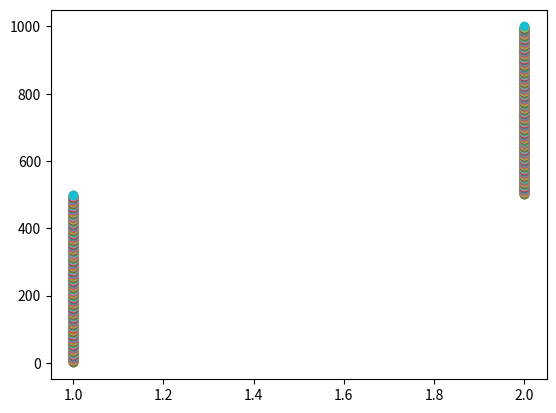

Source code (Python):
import matplotlib.pyplot as plt
import numpy as np

p1 = np.array([1,1])
p2 = np.array([2,1000])

#verificamos se a reta não está totalmente de pé, na vertical
if p1[0] == p2[0]:
    print("Reta vertical")
    x = p1[0]
    y = p1[1]
    while y <= p2[1]:
        print("(",x,",",y,")")
        y+=1
    
else: #retas não verticais
    Dy = p2[1] - p1[1]
    Dx = p2[0] - p1[0]
    m = (Dy)/(Dx)
    ajuste = 1
    offset = 0

    if m <= 1: #angulo <= 45º
        print("Reta mais deitada, x cresce mais que y")
        delta = Dy*2
        limiar = Dx
        limiarInc= Dx*2
        x = p1[0]
        y = p1[1]
        while x <= p2[0]: 
            print("(",x,",",y,")")
            plt.scatter(x,y)
            offset+=delta
            if offset >= limiar:
                y+=ajuste
                limiar+=limiarInc
            x+=1

    elif m > 1: #angulo > 45º
        print("Reta mais de pé, y cresce mais que x")
        delta = Dx*2
        limiar = Dy
        limiarInc= Dy*2
        x = p1[0]
        y = p1[1]
        while y <= p2[1]: 
            print("(",x,",",y,")")
            plt.scatter(x,y)
            offset+=delta
            if offset >= limiar:
                x+=ajuste
                limiar+=limiarInc
            y+=1

plt.show()#abre a janela